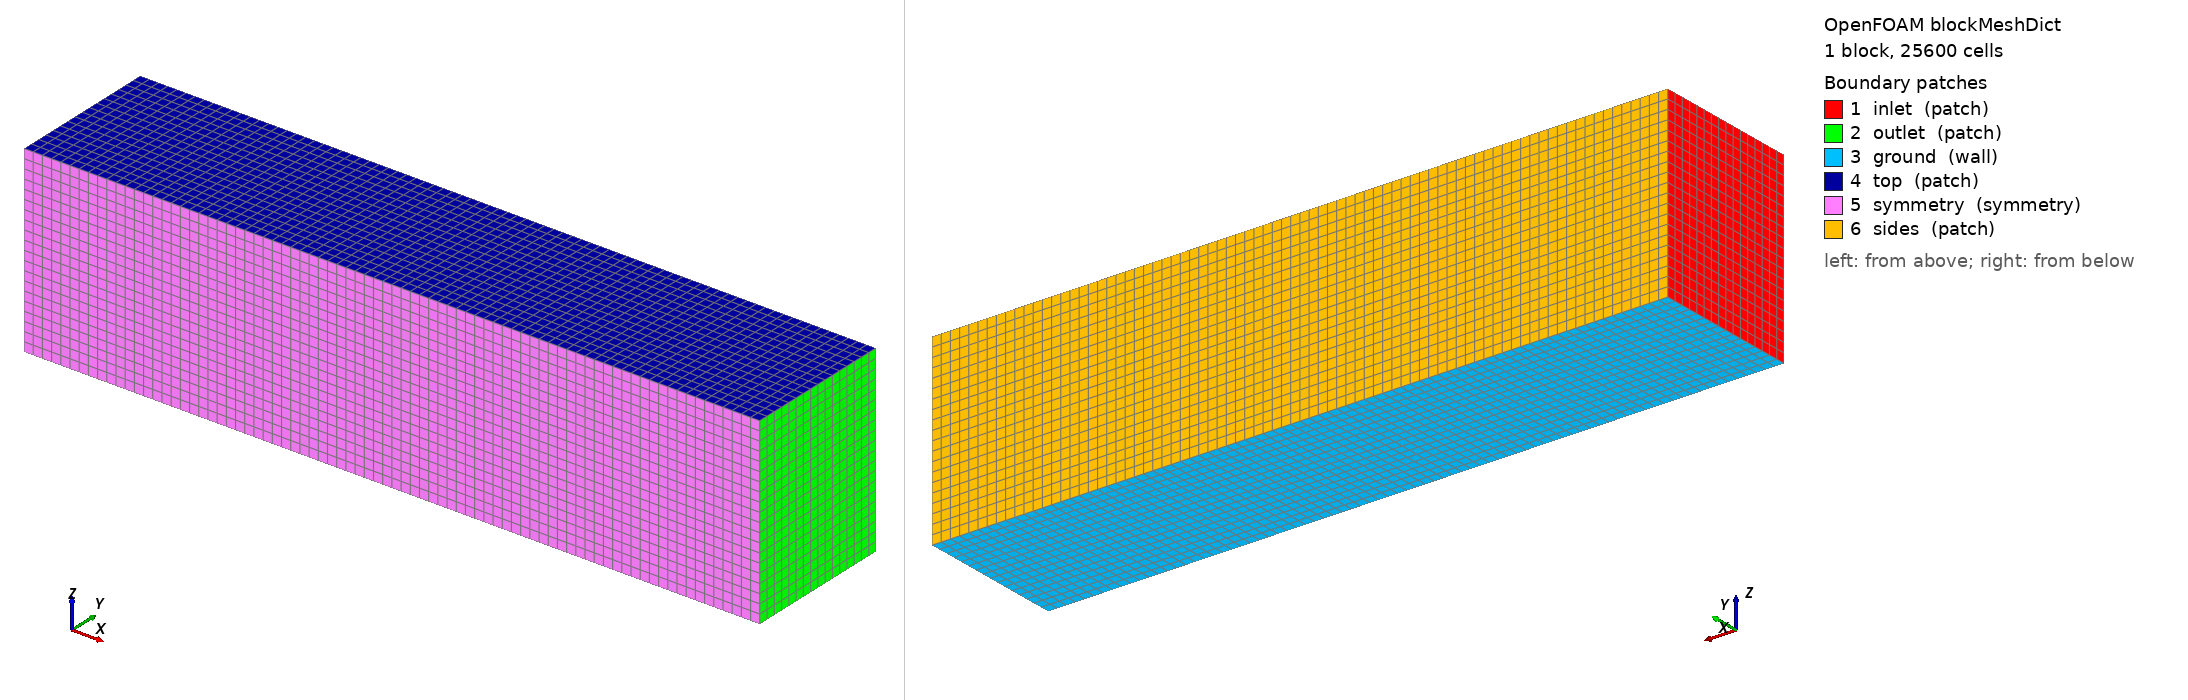

OpenFOAM case: the mesh blockMesh builds from blockMeshDict, 1 block(s), 25600 cells. Boundary patches (legend numbers): 1 inlet (patch), 2 outlet (patch), 3 ground (wall), 4 top (patch), 5 symmetry (symmetry), 6 sides (patch). Left view from above one corner, right view from below the opposite corner. Boundary conditions: 5 field file(s) under 0/ or 0.orig/; 6 of 6 drawn patches have an entry in a shipped field file.

=== system/blockMeshDict ===
/*--------------------------------*- C++ -*----------------------------------*\
| scan2flow template — background mesh. Half-body car domain (~4.6 m car).        |
| Car nose near x=0, body spans ~0..4.6, symmetry plane at y=0, ground z=0.    |
| Extents (multiples of car length L≈4.6): 3L upstream, ~8L downstream,        |
| 2.5L half-width, 3L height. Base cell ~0.7 m; snappyHexMesh refines.         |
| The generator (pipeline/mesh.py) rewrites extents/counts per geometry.       |
\*---------------------------------------------------------------------------*/
FoamFile
{
    version     2.0;
    format      ascii;
    class       dictionary;
    object      blockMeshDict;
}
// * * * * * * * * * * * * * * * * * * * * * * * * * * * * * * * * * * * * * //

scale   1;

xMin   -14;  xMax   42;
yMin     0;  yMax  11.5;     // y=0 is the symmetry plane (half body)
zMin     0;  zMax    14;

// cell counts (base cell ~0.7 m)
nx 80;  ny 16;  nz 20;

vertices
(
    ($xMin $yMin $zMin)   // 0
    ($xMax $yMin $zMin)   // 1
    ($xMax $yMax $zMin)   // 2
    ($xMin $yMax $zMin)   // 3
    ($xMin $yMin $zMax)   // 4
    ($xMax $yMin $zMax)   // 5
    ($xMax $yMax $zMax)   // 6
    ($xMin $yMax $zMax)   // 7
);

blocks
(
    hex (0 1 2 3 4 5 6 7) ($nx $ny $nz) simpleGrading (1 1 1)
);

edges ( );

boundary
(
    inlet
    {
        type patch;
        faces ( (0 4 7 3) );
    }
    outlet
    {
        type patch;
        faces ( (1 2 6 5) );
    }
    ground
    {
        type wall;
        faces ( (0 1 2 3) );
    }
    top
    {
        type patch;
        faces ( (4 7 6 5) );
    }
    symmetry
    {
        type symmetry;
        faces ( (0 4 5 1) );
    }
    sides
    {
        type patch;
        faces ( (3 2 6 7) );
    }
);

mergePatchPairs ( );

// ************************************************************************* //


=== system/controlDict ===
/*--------------------------------*- C++ -*----------------------------------*\
| scan2flow RANS template — simpleFoam steady-state controlDict.                  |
\*---------------------------------------------------------------------------*/
FoamFile
{
    version     2.0;
    format      ascii;
    class       dictionary;
    object      controlDict;
}
// * * * * * * * * * * * * * * * * * * * * * * * * * * * * * * * * * * * * * //

#include        "include/caseDefinition"

application     simpleFoam;

startFrom       latestTime;
startTime       0;
stopAt          endTime;
endTime         3000;

deltaT          1;

writeControl    timeStep;
writeInterval   500;
purgeWrite      2;

writeFormat     binary;
writePrecision  10;
writeCompression off;

timeFormat      general;
timePrecision   7;

runTimeModifiable yes;

libs            ( "libforces.so" );

functions
{
    #include "include/forceCoeffs"

    // solve-time lambda2 (vortex visualization field) — written with every output
    // time so the viz pipeline never needs a postProcess pass (see
    // validation/vortex_visualization_bakeoff.md)
    Lambda2
    {
        type            Lambda2;
        libs            (fieldFunctionObjects);
        executeControl  writeTime;
        writeControl    writeTime;
    }

    residuals
    {
        type            solverInfo;
        libs            (utilityFunctionObjects);
        fields          (U p k omega);
        writeResidualFields no;
    }

    yPlus
    {
        type            yPlus;
        libs            (fieldFunctionObjects);
        writeControl    writeTime;
    }

    wallShearStress
    {
        type            wallShearStress;
        libs            (fieldFunctionObjects);
        writeControl    writeTime;
        patches         ( $carPatches );
    }

    // surface pressure coefficient Cp for surface viz / dataset
    pressureCoeff
    {
        type            pressure;
        libs            (fieldFunctionObjects);
        mode            staticCoeff;
        rho             rhoInf;
        rhoInf          $rhoInf;
        pInf            $pref;
        UInf            $UinfVec;
        result          Cp;
        writeControl    writeTime;
    }
}

// ************************************************************************* //


=== 0.orig/U ===
/*--------------------------------*- C++ -*----------------------------------*\
| scan2flow RANS template — velocity. Moving ground (groundType moving).         |
| For groundType slip, the generator swaps the 'ground' entry to type slip.   |
\*---------------------------------------------------------------------------*/
FoamFile
{
    version     2.0;
    format      ascii;
    class       volVectorField;
    location    "0";
    object      U;
}
// * * * * * * * * * * * * * * * * * * * * * * * * * * * * * * * * * * * * * //

#include        "${FOAM_CASE}/system/include/caseDefinition"

dimensions      [0 1 -1 0 0 0 0];
internalField   uniform $UinfVec;

boundaryField
{
    #includeEtc "caseDicts/setConstraintTypes"   // auto-types symmetry/empty/etc.

    inlet
    {
        type            fixedValue;
        value           uniform $UinfVec;
    }
    outlet
    {
        type            inletOutlet;
        inletValue      uniform (0 0 0);
        value           uniform $UinfVec;
    }
    "(top|sides)"
    {
        type            slip;
    }
    ground
    {
        type            fixedValue;     // moving road, matches freestream
        value           uniform $UinfVec;
    }
    $carPatches
    {
        type            noSlip;
    }
}

// ************************************************************************* //


=== 0.orig/k ===
/*--------------------------------*- C++ -*----------------------------------*\
| scan2flow RANS template — turbulent kinetic energy (k-omega SST).              |
\*---------------------------------------------------------------------------*/
FoamFile
{
    version     2.0;
    format      ascii;
    class       volScalarField;
    location    "0";
    object      k;
}
// * * * * * * * * * * * * * * * * * * * * * * * * * * * * * * * * * * * * * //

#include        "${FOAM_CASE}/system/include/caseDefinition"

dimensions      [0 2 -2 0 0 0 0];
internalField   uniform $kInlet;

boundaryField
{
    #includeEtc "caseDicts/setConstraintTypes"

    inlet
    {
        type            fixedValue;
        value           uniform $kInlet;
    }
    outlet
    {
        type            inletOutlet;
        inletValue      uniform $kInlet;
        value           uniform $kInlet;
    }
    "(top|sides)"
    {
        type            slip;
    }
    ground
    {
        type            kqRWallFunction;
        value           uniform $kInlet;
    }
    $carPatches
    {
        type            kqRWallFunction;
        value           uniform $kInlet;
    }
}

// ************************************************************************* //


=== 0.orig/nut ===
/*--------------------------------*- C++ -*----------------------------------*\
| scan2flow RANS template — turbulent viscosity (wall functions, y+ 30-300).     |
\*---------------------------------------------------------------------------*/
FoamFile
{
    version     2.0;
    format      ascii;
    class       volScalarField;
    location    "0";
    object      nut;
}
// * * * * * * * * * * * * * * * * * * * * * * * * * * * * * * * * * * * * * //

#include        "${FOAM_CASE}/system/include/caseDefinition"

dimensions      [0 2 -1 0 0 0 0];
internalField   uniform $nutInlet;

boundaryField
{
    #includeEtc "caseDicts/setConstraintTypes"

    inlet
    {
        type            calculated;
        value           uniform $nutInlet;
    }
    outlet
    {
        type            calculated;
        value           uniform $nutInlet;
    }
    "(top|sides)"
    {
        type            slip;
    }
    ground
    {
        type            nutUSpaldingWallFunction;   // continuous over y+ range
        value           uniform 0;
    }
    $carPatches
    {
        type            nutUSpaldingWallFunction;
        value           uniform 0;
    }
}

// ************************************************************************* //


=== 0.orig/omega ===
/*--------------------------------*- C++ -*----------------------------------*\
| scan2flow RANS template — specific dissipation rate omega (k-omega SST).       |
\*---------------------------------------------------------------------------*/
FoamFile
{
    version     2.0;
    format      ascii;
    class       volScalarField;
    location    "0";
    object      omega;
}
// * * * * * * * * * * * * * * * * * * * * * * * * * * * * * * * * * * * * * //

#include        "${FOAM_CASE}/system/include/caseDefinition"

dimensions      [0 0 -1 0 0 0 0];
internalField   uniform $omegaInlet;

boundaryField
{
    #includeEtc "caseDicts/setConstraintTypes"

    inlet
    {
        type            fixedValue;
        value           uniform $omegaInlet;
    }
    outlet
    {
        type            inletOutlet;
        inletValue      uniform $omegaInlet;
        value           uniform $omegaInlet;
    }
    "(top|sides)"
    {
        type            slip;
    }
    ground
    {
        type            omegaWallFunction;
        value           uniform $omegaInlet;
    }
    $carPatches
    {
        type            omegaWallFunction;
        value           uniform $omegaInlet;
    }
}

// ************************************************************************* //


=== 0.orig/p ===
/*--------------------------------*- C++ -*----------------------------------*\
| scan2flow RANS template — kinematic pressure (incompressible).                 |
\*---------------------------------------------------------------------------*/
FoamFile
{
    version     2.0;
    format      ascii;
    class       volScalarField;
    location    "0";
    object      p;
}
// * * * * * * * * * * * * * * * * * * * * * * * * * * * * * * * * * * * * * //

#include        "${FOAM_CASE}/system/include/caseDefinition"

dimensions      [0 2 -2 0 0 0 0];
internalField   uniform $pref;

boundaryField
{
    #includeEtc "caseDicts/setConstraintTypes"

    inlet
    {
        type            zeroGradient;
    }
    outlet
    {
        type            fixedValue;
        value           uniform $pref;
    }
    "(top|sides)"
    {
        type            slip;
    }
    ground
    {
        type            zeroGradient;
    }
    $carPatches
    {
        type            zeroGradient;
    }
}

// ************************************************************************* //
